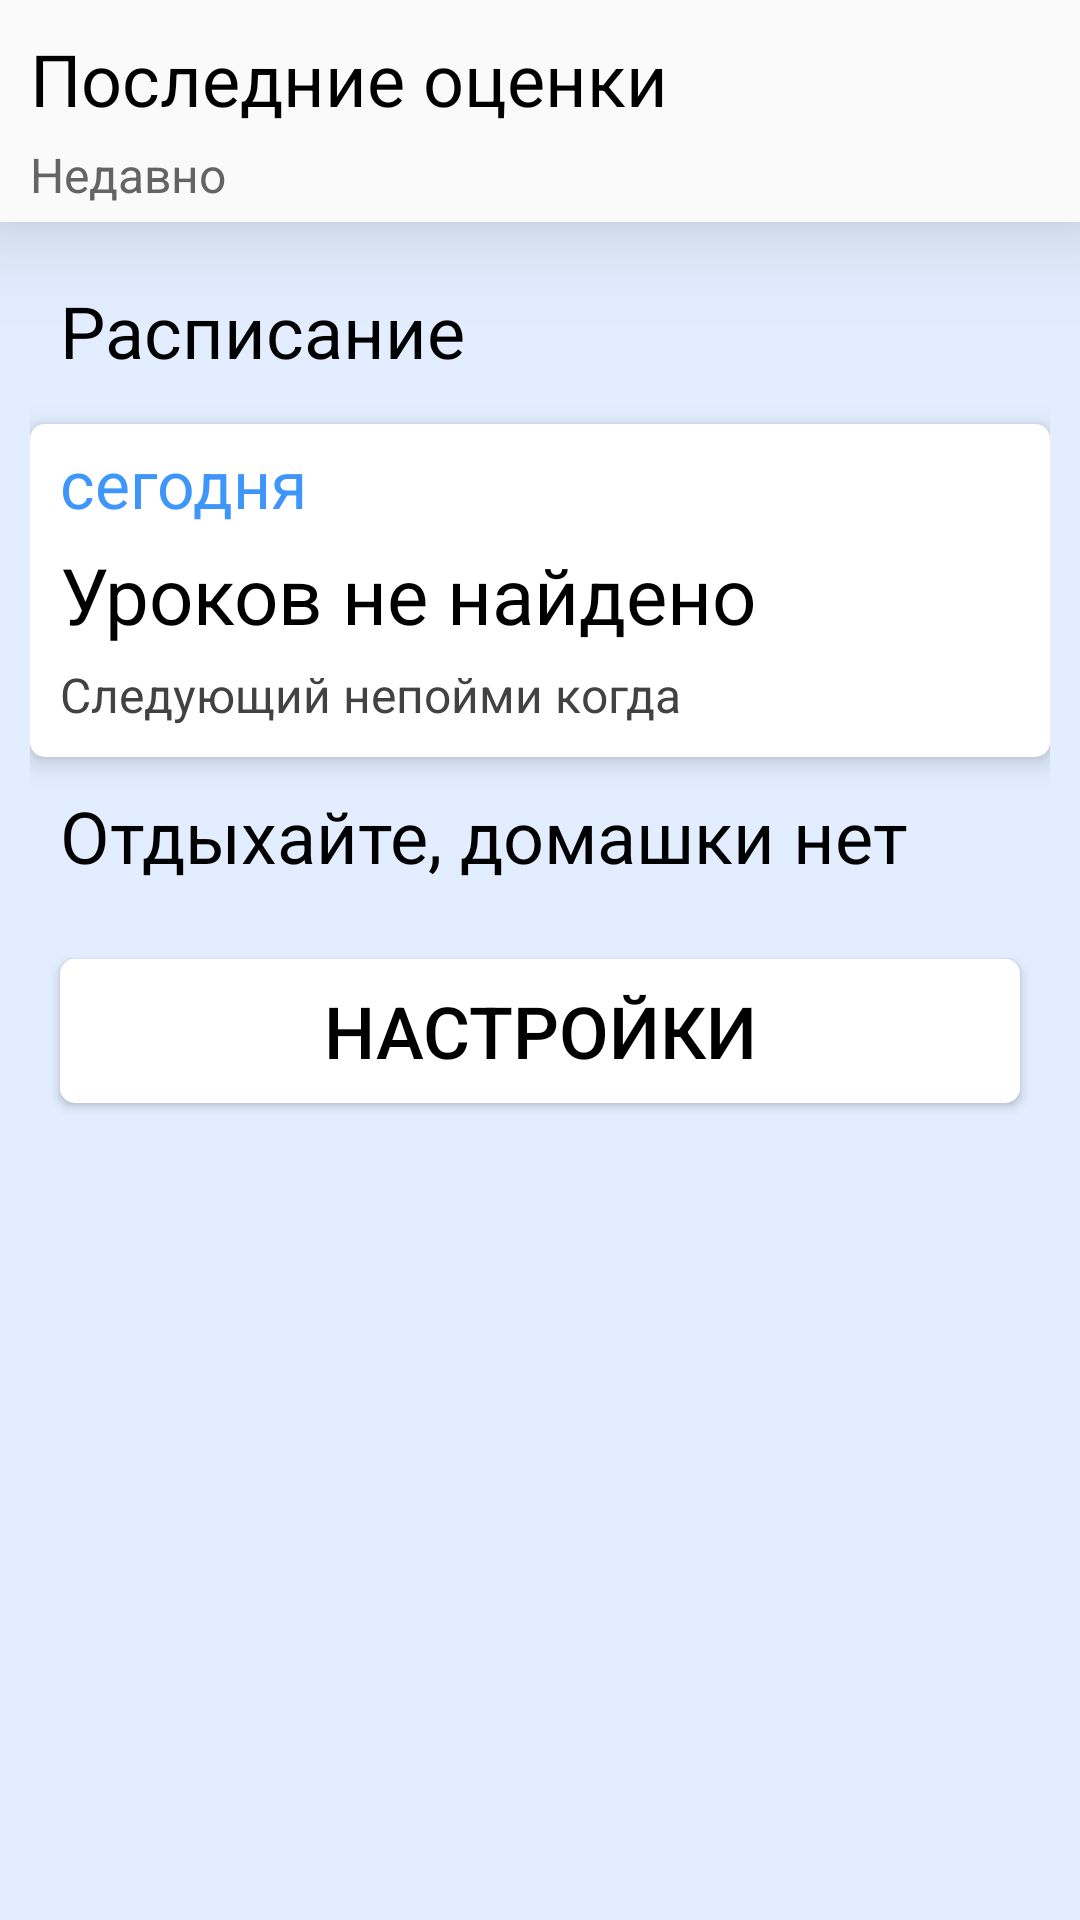

Produce the Android XML layout that renders to this screen, including the resource entries it uses.
<!-- AndroidManifest.xml: application theme BlueTheme -->
<!-- res/layout/fragment_home.xml -->
<?xml version="1.0" encoding="utf-8"?>
<androidx.constraintlayout.widget.ConstraintLayout xmlns:android="http://schemas.android.com/apk/res/android"
    xmlns:app="http://schemas.android.com/apk/res-auto"
    xmlns:tools="http://schemas.android.com/tools"
    android:layout_width="match_parent"
    android:layout_height="match_parent"
    tools:context=".ui.home.HomeFragment">
    <TableLayout
        android:id="@+id/tbl_other_content"
        android:layout_width="match_parent"
        android:layout_height="match_parent"
        android:background="@color/very_light_blue_two">
            <TableLayout
                android:id="@+id/tbl_last_notes"
                android:layout_width="wrap_content"
                android:layout_height="wrap_content"
                android:elevation="20sp"
                android:layout_marginBottom="10dp"
                android:background="@color/background_material_light"
                app:layout_constraintBottom_toBottomOf="parent"
                app:layout_constraintEnd_toEndOf="parent"
                app:layout_constraintStart_toStartOf="parent"
                app:layout_constraintTop_toTopOf="parent">

                <TextView
                    android:id="@+id/last_notes"
                    android:text="@string/last_notes"
                    android:layout_marginStart="10dp"
                    android:layout_marginTop="10dp"
                    android:layout_marginBottom="5dp"
                    android:textColor="@color/abc_search_url_text_selected"
                    android:textSize="24sp"
                    android:layout_width="match_parent"
                    android:layout_height="wrap_content"
                    tools:ignore="MissingConstraints">
                </TextView>
                <TextView
                    android:id="@+id/last_notes_date_of_update"
                    android:layout_marginStart="10dp"
                    android:text="@string/afewtimeago"
                    android:layout_marginBottom="5dp"
                    android:textColor="@color/browser_actions_title_color"
                    android:textSize="16sp"
                    android:layout_width="match_parent"
                    android:layout_height="wrap_content"
                    tools:ignore="MissingConstraints">
                </TextView>
                <HorizontalScrollView
                    android:id="@+id/scrollViewHorizontalLastNotes"
                    android:layout_width="match_parent"
                    android:layout_height="wrap_content">
                    <TableRow
                        android:layout_width="wrap_content"
                        android:layout_height="wrap_content"
                        android:id="@+id/tableRowOfMraks">

                    </TableRow>
                </HorizontalScrollView>
            </TableLayout>
        <ScrollView
            android:layout_width="match_parent"
            android:layout_height="match_parent"
            android:id="@+id/scrollViewHome">
            <TableLayout
                android:id="@+id/tblInScrollView"
                android:layout_width="match_parent"
                android:layout_height="wrap_content"
                android:layout_margin="10sp">
                <TextView
                    android:id="@+id/diaryTV"
                    android:text="@string/diary"
                    android:textColor="@color/abc_search_url_text_pressed"
                    android:textSize="24sp"
                    android:layout_marginStart="10sp"
                    android:layout_marginBottom="5dp">
                </TextView>
                <TableLayout
                    android:elevation="5dp"
                    android:id="@+id/tblDiary"
                    android:layout_width="match_parent"
                    android:layout_height="match_parent"
                    android:layout_marginStart="0sp"
                    android:layout_marginTop="10sp"
                    android:layout_marginBottom="10sp"
                    android:background="@drawable/less_rounded_corners">
                    <TextView
                        android:id="@+id/nowTV"
                        android:text="@string/now"
                        android:textColor="@color/avatar_color_blue"
                        android:textSize="22sp"
                        android:layout_marginStart="10sp"
                        android:layout_marginTop="5sp"
                        android:layout_marginBottom="5sp"
                        >
                    </TextView>
                    <TextView
                        android:id="@+id/currentTV"
                        android:textSize="26sp"
                        android:text="@string/l_nf"
                        android:textColor="@color/abc_search_url_text_pressed"
                        android:layout_marginStart="10sp"
                        >
                    </TextView>
                    <TextView
                        android:id="@+id/afterTV"
                        android:textColor="@color/secondary_text"
                        android:textSize="16sp"
                        android:text="@string/next_dk"
                        android:layout_marginStart="10sp"
                        android:layout_marginTop="5sp"
                        android:layout_marginBottom="10sp"
                        >
                    </TextView>
                </TableLayout>
                <TextView
                    android:id="@+id/HomeWorkTV"
                    android:text="@string/no_hm"
                    android:textColor="@color/abc_search_url_text_pressed"
                    android:textSize="24sp"
                    android:layout_marginStart="10sp"
                    android:layout_marginBottom="5dp">
                </TextView>
                <TableLayout
                    android:elevation="5dp"
                    android:id="@+id/tblHomeWork"
                    android:layout_width="match_parent"
                    android:layout_height="match_parent"
                    android:layout_marginStart="0sp"
                    android:layout_marginTop="10sp"
                    android:layout_marginBottom="10sp"
                    android:background="@drawable/less_rounded_corners">

                </TableLayout>
                <Button
                    android:id="@+id/settingsButton"
                    android:text="@string/settings"
                    android:background="@drawable/less_rounded_corners"
                    android:textColor="@color/abc_search_url_text_pressed"
                    android:textSize="24sp"
                    android:layout_marginStart="10sp"
                    android:layout_marginEnd="10sp"
                    android:layout_marginBottom="5dp">
                </Button>
            </TableLayout>

        </ScrollView>
    </TableLayout>

</androidx.constraintlayout.widget.ConstraintLayout>
<!-- resources referenced by this layout -->
<resources>
  <color name="abc_search_url_text_pressed">@android:color/black</color>
  <color name="abc_search_url_text_selected">@android:color/black</color>
  <color name="avatar_color_blue">#3f96fa</color>
  <color name="background_material_light">@color/material_grey_50</color>
  <color name="browser_actions_title_color">#646464</color>
  <color name="secondary_text">#434242</color>
  <color name="very_light_blue_two">#e2eeff</color>
  <!-- drawable less_rounded_corners (drawable) -->
  <?xml version="1.0" encoding="UTF-8"?>
  <shape xmlns:aapt="http://schemas.android.com/aapt"
      xmlns:app="http://schemas.android.com/apk/res-auto"
      xmlns:android="http://schemas.android.com/apk/res/android">
      <solid android:color="#FFFFFF"/>
      <corners android:radius="5dp"/>
      <elevation  android:elevation="30dp" />
      <padding android:bottom="0dp" android:right="0dp" android:top="0dp" android:left="0dp"/>
  </shape>
  <string name="afewtimeago">Недавно</string>
  <string name="diary">Расписание</string>
  <string name="l_nf">Уроков не найдено</string>
  <string name="last_notes">Последние оценки</string>
  <string name="next_dk">Следующий непойми когда</string>
  <string name="no_hm">Отдыхайте, домашки нет</string>
  <string name="now">сегодня</string>
  <string name="settings">Настройки</string>
  <style name="BlueTheme" parent="Theme.AppCompat.Light.DarkActionBar">
          
          <item name="colorPrimary">@color/blue_dot</item>
          <item name="colorPrimaryVariant">@color/avatar_color_blue</item>
          <item name="colorOnPrimary">@color/ads_details_header_background</item>
          
          <item name="colorSecondary">@color/blue_grey_two</item>
          <item name="colorSecondaryVariant">@color/blue_dot</item>
          <item name="colorOnSecondary">@color/ads_details_header_background</item>
          
          <item name="android:statusBarColor">@color/avatar_color_blue</item>
          
  
      </style>
  <color name="material_grey_50">#fffafafa</color>
  <color name="blue_dot">#3c86ff</color>
  <color name="ads_details_header_background">#f7f7f7</color>
  <color name="blue_grey_two">#7581a2</color>
</resources>
